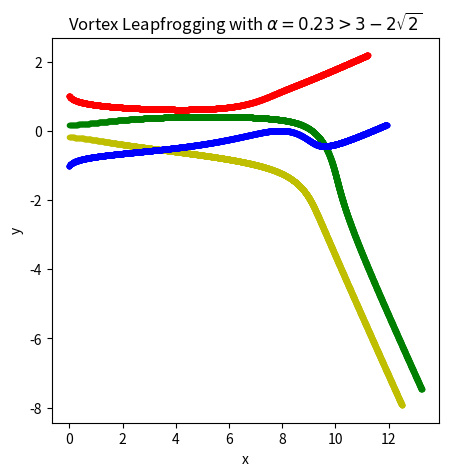

Generate this figure with matplotlib:
import numpy as np, matplotlib.pyplot as pt
fig1, ax1=pt.subplots(figsize=(5,5))

'vortices and respective circulations'

a=0.18

v1=complex(0,1)
v2=complex(0,-1)
v3=complex(0,a)
v4=complex(0,-a)

c1=1
c2=-1
c3=1
c4=-1

'equations'
def potential_gradient(v1,v2,v3,v4,c2,c3,c4):
    u = (1/(2*np.pi*complex(0,1)))*(c2/(v1-v2)+c3/(v1-v3)+c4/(v1-v4))
    return complex(u.real, -u.imag)

def RK4(v1,v2,v3,v4,c2,c3,c4,h):
        
    k1 = potential_gradient(v1,v2,v3,v4,c2,c3,c4)*h
    k2 = potential_gradient(v1 + k1*0.5,v2 + k1*0.5,v3 + k1*0.5,v4 + k1*0.5,c2,c3,c4)*h
    k3 = potential_gradient(v1 + k2*0.5,v2 + k2*0.5,v3 + k2*0.5,v4 + k2*0.5,c2,c3,c4)*h
    k4 = potential_gradient(v1 + k3,v2 + k3,v3 + k3,v4 + k3,c2,c3,c4)*h
    v1 = v1 + 1/6*(k1 + 2*k2 + 2*k3 + k4)

    return v1

'Vortex Leapfrogging'


time=100
nsteps=4000
h=time/nsteps
n=0

'Initial Conditions'
ax1.plot(v1.real,v1.imag,'r.', label='Vortex 1 at initial position $z_1 = 2i$ with circulation $\Gamma_1= 1$')
ax1.plot(v2.real,v2.imag,'b.', label='Vortex 2 at initial position $z_1 = 1i$ with circulation $\Gamma_2= 2$')
ax1.plot(v3.real,v3.imag,'g.', label='Vortex 3 at initial position $z_1 = -1i$ with circulation $\Gamma_3= -2$')
ax1.plot(v4.real,v4.imag,'y.', label='Vortex 4 at initial position $z_1 = -2i$ with circulation $\Gamma_3= -1$')
ax1.set_title(r"Vortex Leapfrogging with $ \alpha = 0.23 > 3-2\sqrt{2}$")
ax1.set_xlabel("x")
ax1.set_ylabel("y")

for n in range(0,nsteps):
    v1 = RK4(v1,v2,v3,v4,c2,c3,c4,h)
    v2 = RK4(v2,v1,v3,v4,c1,c3,c4,h)
    v3 = RK4(v3,v1,v2,v4,c1,c2,c4,h)
    v4 = RK4(v4,v1,v2,v3,c1,c2,c3,h)

    
    ax1.plot(v1.real,v1.imag,'r.')
    ax1.plot(v2.real,v2.imag,'b.')
    ax1.plot(v3.real,v3.imag,'g.')
    ax1.plot(v4.real,v4.imag,'y.')

    n=n+1